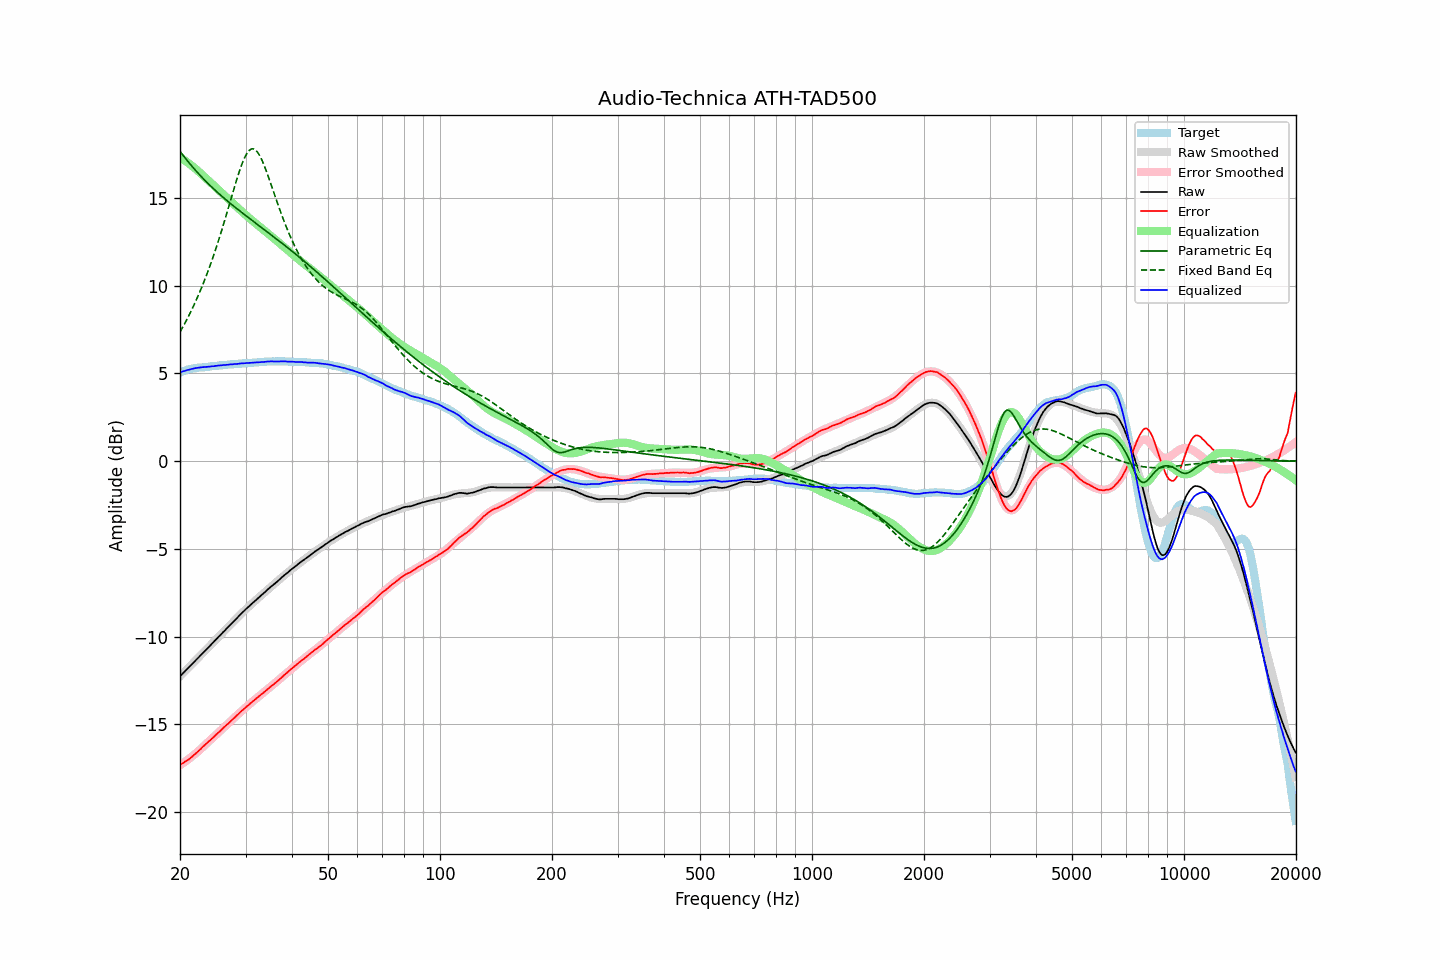

Source data for this figure (header and first rows):
frequency, raw, error, smoothed, error_smoothed, equalization, parametric_eq, fixed_band_eq, equalized_raw, equalized_smoothed, target
20.00, -12.26, -17.30, -12.26, -17.32, 17.32, 17.66, 7.35, 5.07, 5.06, 5.04
20.20, -12.17, -17.25, -12.17, -17.26, 17.26, 17.53, 7.52, 5.09, 5.09, 5.08
20.40, -12.08, -17.19, -12.07, -17.20, 17.20, 17.42, 7.68, 5.12, 5.12, 5.12
20.61, -11.98, -17.13, -11.98, -17.13, 17.13, 17.30, 7.85, 5.15, 5.15, 5.15
20.81, -11.89, -17.07, -11.89, -17.07, 17.07, 17.18, 8.02, 5.18, 5.18, 5.19
21.02, -11.80, -17.02, -11.79, -17.00, 17.00, 17.07, 8.20, 5.20, 5.20, 5.23
21.23, -11.71, -16.95, -11.70, -16.93, 16.93, 16.96, 8.38, 5.22, 5.23, 5.25
21.44, -11.61, -16.87, -11.61, -16.86, 16.86, 16.85, 8.57, 5.25, 5.25, 5.27
21.66, -11.52, -16.80, -11.51, -16.78, 16.78, 16.74, 8.76, 5.27, 5.27, 5.29
21.87, -11.41, -16.71, -11.42, -16.71, 16.71, 16.64, 8.96, 5.29, 5.29, 5.30
22.09, -11.33, -16.64, -11.33, -16.63, 16.63, 16.54, 9.16, 5.31, 5.31, 5.32
22.31, -11.23, -16.56, -11.23, -16.56, 16.56, 16.43, 9.37, 5.32, 5.32, 5.32
22.54, -11.14, -16.47, -11.14, -16.47, 16.47, 16.33, 9.58, 5.33, 5.33, 5.33
22.76, -11.05, -16.39, -11.05, -16.39, 16.39, 16.24, 9.79, 5.34, 5.34, 5.34
22.99, -10.95, -16.29, -10.95, -16.30, 16.30, 16.14, 10.02, 5.36, 5.35, 5.34
23.22, -10.86, -16.21, -10.86, -16.22, 16.22, 16.05, 10.25, 5.36, 5.36, 5.35
23.45, -10.77, -16.13, -10.76, -16.13, 16.13, 15.95, 10.48, 5.37, 5.37, 5.36
23.69, -10.67, -16.04, -10.67, -16.05, 16.05, 15.86, 10.72, 5.38, 5.38, 5.37
23.92, -10.58, -15.95, -10.57, -15.96, 15.96, 15.77, 10.97, 5.39, 5.39, 5.38
24.16, -10.49, -15.88, -10.48, -15.88, 15.88, 15.68, 11.22, 5.39, 5.40, 5.40
24.40, -10.38, -15.80, -10.39, -15.79, 15.79, 15.59, 11.48, 5.41, 5.41, 5.42
24.65, -10.30, -15.71, -10.29, -15.71, 15.71, 15.51, 11.75, 5.41, 5.41, 5.42
24.89, -10.19, -15.62, -10.20, -15.62, 15.62, 15.42, 12.02, 5.43, 5.42, 5.43
25.14, -10.10, -15.54, -10.10, -15.54, 15.54, 15.34, 12.30, 5.43, 5.43, 5.43
25.39, -10.00, -15.45, -10.01, -15.45, 15.45, 15.26, 12.58, 5.45, 5.45, 5.44
25.65, -9.92, -15.38, -9.91, -15.37, 15.37, 15.18, 12.87, 5.45, 5.46, 5.46
25.91, -9.82, -15.28, -9.82, -15.29, 15.29, 15.10, 13.17, 5.47, 5.47, 5.46
26.16, -9.72, -15.20, -9.73, -15.20, 15.20, 15.02, 13.47, 5.48, 5.48, 5.47
26.43, -9.64, -15.12, -9.63, -15.12, 15.12, 14.94, 13.78, 5.48, 5.48, 5.48
26.69, -9.54, -15.02, -9.54, -15.03, 15.03, 14.86, 14.09, 5.49, 5.49, 5.49
26.96, -9.45, -14.95, -9.44, -14.94, 14.94, 14.79, 14.40, 5.50, 5.50, 5.51
27.23, -9.35, -14.86, -9.35, -14.86, 14.86, 14.71, 14.72, 5.51, 5.51, 5.51
27.50, -9.26, -14.78, -9.25, -14.77, 14.77, 14.64, 15.03, 5.52, 5.52, 5.52
27.77, -9.16, -14.69, -9.16, -14.69, 14.69, 14.56, 15.35, 5.52, 5.53, 5.52
28.05, -9.07, -14.61, -9.07, -14.60, 14.60, 14.49, 15.66, 5.54, 5.53, 5.54
28.33, -8.98, -14.51, -8.97, -14.52, 14.52, 14.41, 15.96, 5.54, 5.54, 5.54
28.62, -8.89, -14.43, -8.88, -14.43, 14.43, 14.34, 16.25, 5.54, 5.55, 5.55
28.90, -8.79, -14.34, -8.79, -14.35, 14.35, 14.27, 16.53, 5.56, 5.56, 5.56
29.19, -8.70, -14.25, -8.70, -14.26, 14.26, 14.20, 16.80, 5.57, 5.56, 5.55
29.48, -8.61, -14.19, -8.61, -14.18, 14.18, 14.13, 17.04, 5.58, 5.57, 5.58
29.78, -8.52, -14.10, -8.52, -14.10, 14.10, 14.06, 17.26, 5.58, 5.58, 5.58
30.08, -8.43, -14.02, -8.44, -14.02, 14.02, 13.99, 17.44, 5.59, 5.58, 5.59
30.38, -8.35, -13.93, -8.35, -13.94, 13.94, 13.92, 17.59, 5.59, 5.59, 5.59
30.68, -8.27, -13.87, -8.26, -13.86, 13.86, 13.85, 17.70, 5.59, 5.60, 5.60
30.99, -8.18, -13.78, -8.18, -13.78, 13.78, 13.78, 17.77, 5.61, 5.60, 5.60
31.30, -8.10, -13.71, -8.10, -13.71, 13.71, 13.71, 17.80, 5.61, 5.61, 5.61
31.61, -8.02, -13.63, -8.01, -13.63, 13.63, 13.64, 17.78, 5.62, 5.62, 5.62
31.93, -7.94, -13.56, -7.93, -13.56, 13.56, 13.57, 17.73, 5.62, 5.62, 5.62
32.24, -7.85, -13.48, -7.85, -13.48, 13.48, 13.50, 17.63, 5.63, 5.63, 5.62
32.57, -7.77, -13.41, -7.77, -13.41, 13.41, 13.43, 17.50, 5.64, 5.64, 5.64
32.89, -7.69, -13.33, -7.69, -13.33, 13.33, 13.36, 17.34, 5.64, 5.64, 5.65
33.22, -7.61, -13.26, -7.60, -13.26, 13.26, 13.29, 17.15, 5.65, 5.65, 5.65
33.55, -7.53, -13.18, -7.52, -13.18, 13.18, 13.23, 16.93, 5.66, 5.66, 5.66
33.89, -7.45, -13.11, -7.44, -13.11, 13.11, 13.16, 16.70, 5.66, 5.66, 5.67
34.23, -7.36, -13.03, -7.36, -13.03, 13.03, 13.09, 16.46, 5.68, 5.67, 5.67
34.57, -7.28, -12.96, -7.28, -12.96, 12.96, 13.02, 16.20, 5.68, 5.67, 5.68
34.92, -7.20, -12.87, -7.20, -12.88, 12.88, 12.95, 15.94, 5.69, 5.68, 5.68
35.27, -7.12, -12.80, -7.12, -12.81, 12.81, 12.88, 15.67, 5.69, 5.68, 5.68
35.62, -7.05, -12.73, -7.04, -12.73, 12.73, 12.81, 15.40, 5.68, 5.69, 5.69
35.97, -6.98, -12.66, -6.96, -12.65, 12.65, 12.74, 15.14, 5.68, 5.69, 5.68
... 635 more rows
